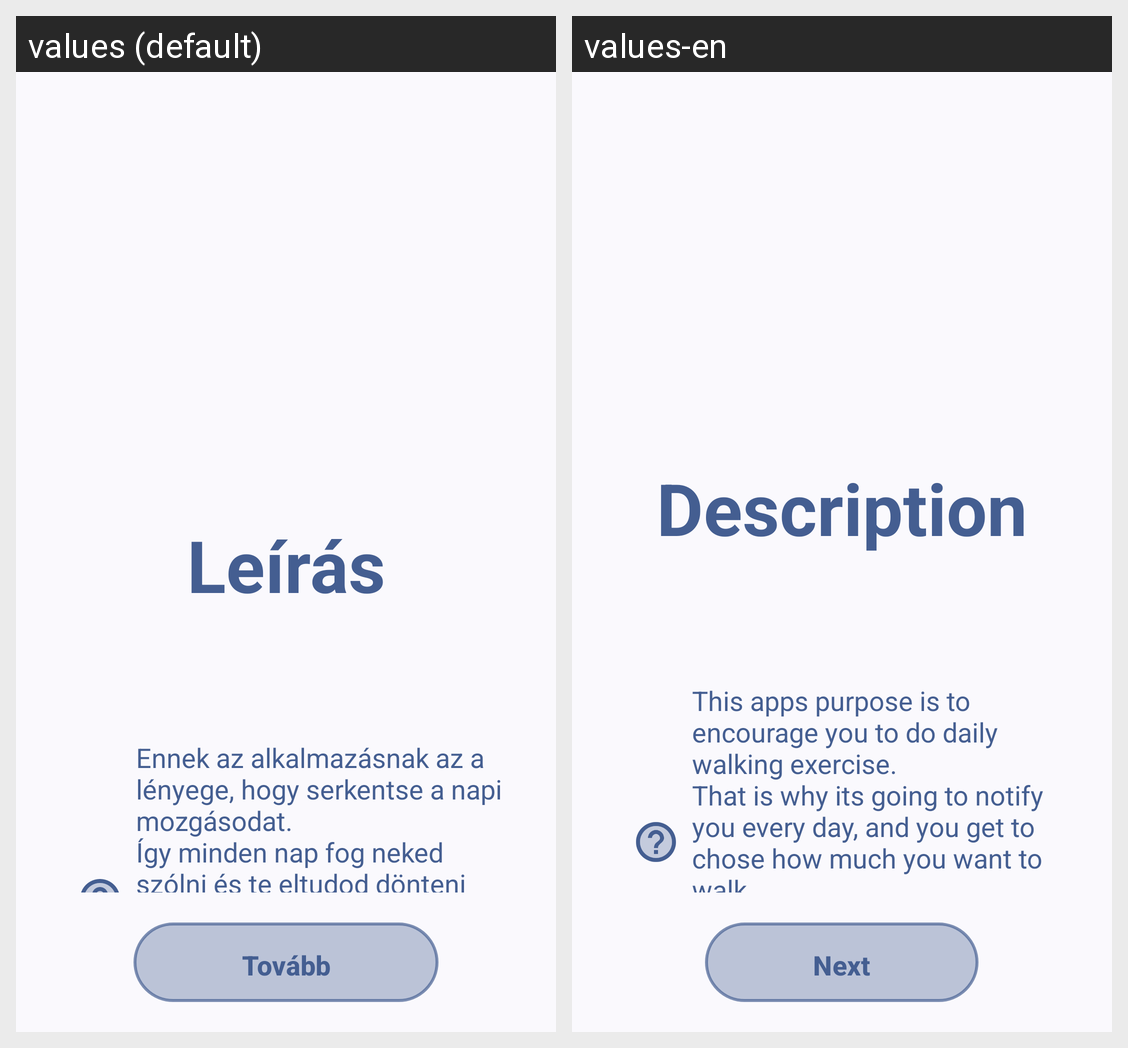

Strings drawn on this Android screen and how each of the app's shown locales translates them:
Android screen res/layout/activity_setup.xml rendered under 2 locales, left to right: values (default), values-en. Device: Nexus 5 (rendered at 1080×1920; each locale shown at half size, 540×960, under a caption strip naming it); theme Theme.Sétáljunk.
Strings drawn on this screen, with the default value and each locale's value (text and hints the layout hard-codes, and strings that could not be matched under every locale, appear in the picture but are not listed):

setup_page1_header
  values: Leírás
  values-en: Description

setup_page1_description
  values: Ennek az alkalmazásnak az a lényege, hogy serkentse a napi mozgásodat.
      Így minden nap fog neked szólni és te eltudod dönteni mennyit szeretnél az adott nap sétálni.
      Az app méri a te mozgási adataidat, így mindent nyomon tudsz követni.
  values-en: This apps purpose is to encourage you to do daily walking exercise.
      That is why its going to notify you every day, and you get to chose how much you want to walk.
      The app tracks your movement data, so you will get to know about everything.

setup_next_button
  values: Tovább
  values-en: Next
